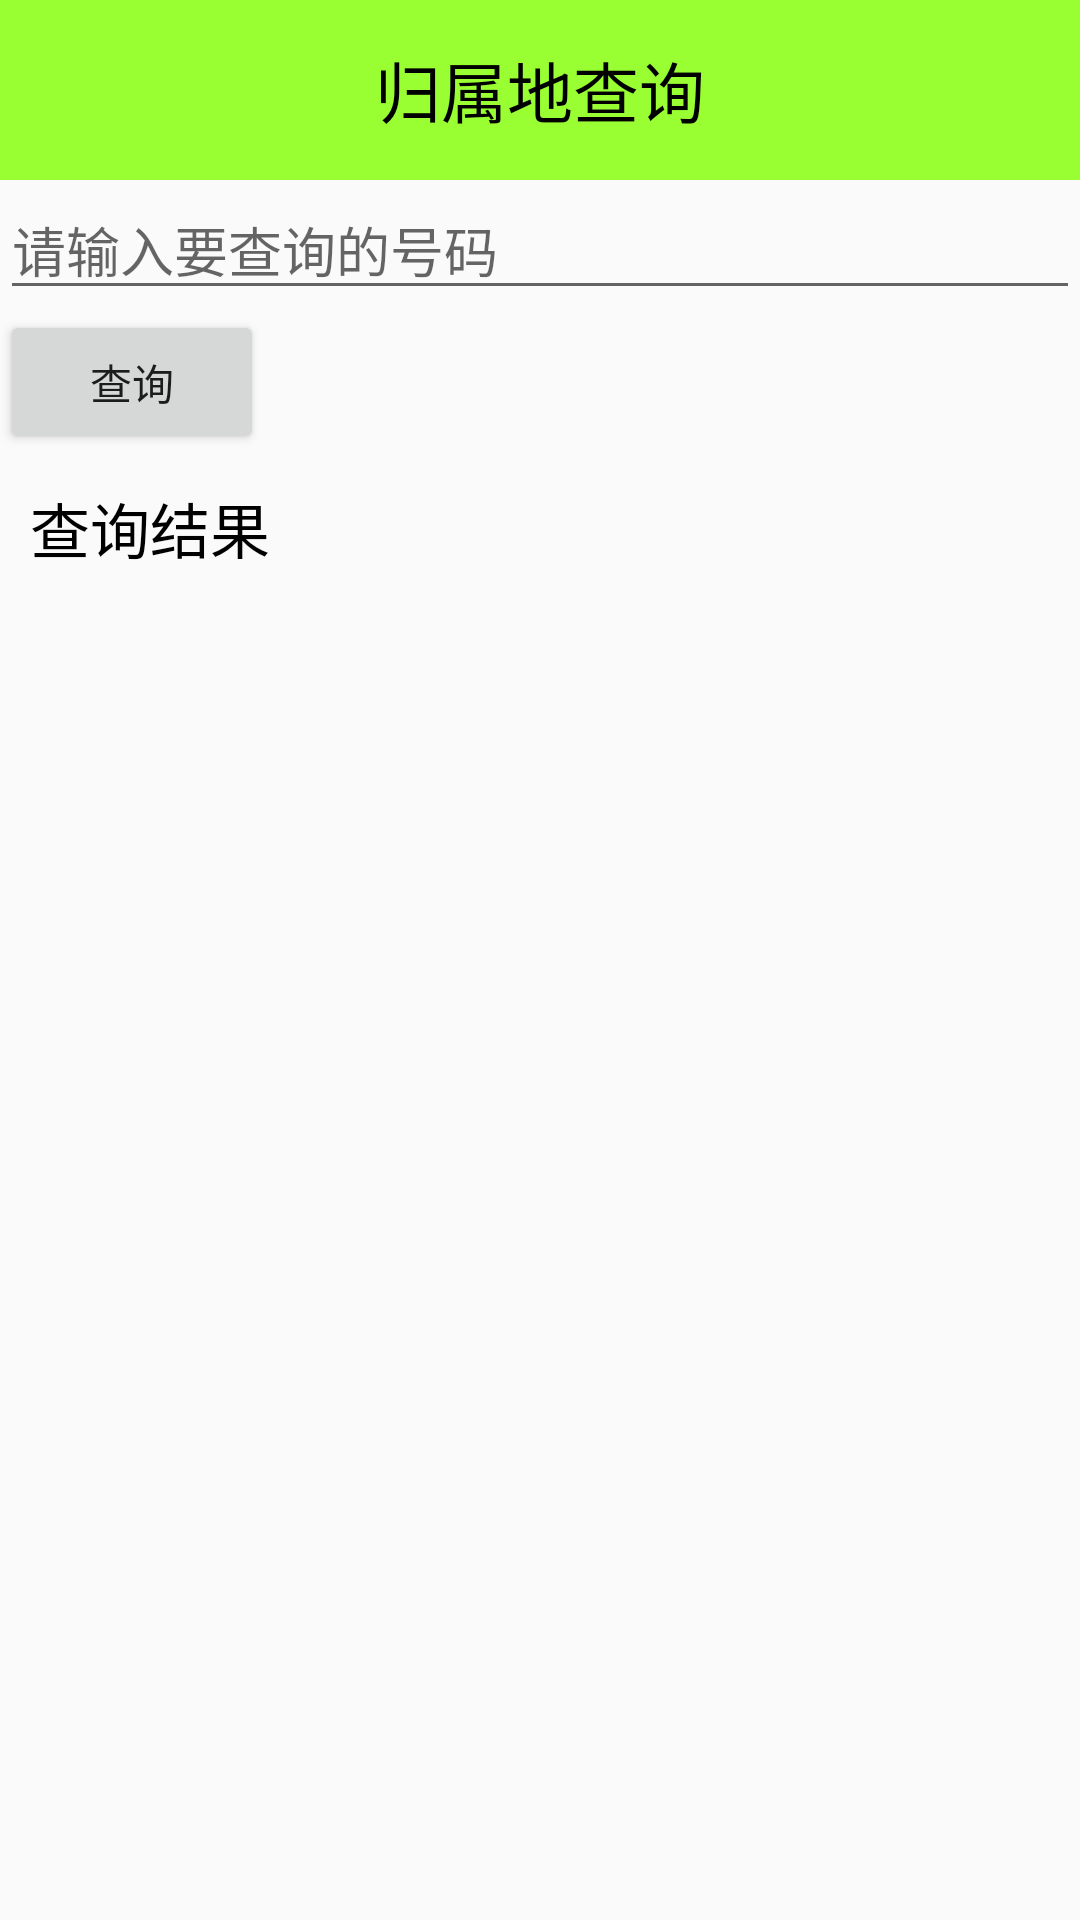

Here is an Android app screen rendered from its layout file. Give the layout XML and the strings, colors and styles it references.
<!-- AndroidManifest.xml: application theme AppTheme -->
<!-- res/layout/activity_address_query.xml -->
<?xml version="1.0" encoding="utf-8"?>
<LinearLayout xmlns:android="http://schemas.android.com/apk/res/android"
    android:orientation="vertical" android:layout_width="match_parent"
    android:layout_height="match_parent">
    <TextView
        style="@style/TitleStyle"
        android:text="归属地查询"
         />
    <EditText
        android:id="@+id/et_number"
        android:hint="请输入要查询的号码"
        android:layout_width="match_parent"
        android:layout_height="wrap_content"
        android:inputType="number"/>
    <Button
        android:id="@+id/btn_start"
        android:layout_width="wrap_content"
        android:layout_height="wrap_content"
        android:text="查询"/>
    <TextView
        android:id="@+id/tv_result"
        style="@style/ContentStyle"
        android:text="查询结果"/>

</LinearLayout>
<!-- resources referenced by this layout -->
<resources>
  <style name="ContentStyle">
          <item name="android:layout_width">wrap_content</item>
          <item name="android:layout_height">wrap_content</item>
          <item name="android:layout_marginLeft">10dp</item>
          <item name="android:layout_marginTop">10dp</item>
          <item name="android:textColor">#000</item>
          <item name="android:textSize">20sp</item>
      </style>
  <style name="TitleStyle">
          <item name="android:layout_width">match_parent</item>
          <item name="android:layout_height">60dp</item>
          <item name="android:background">#99ff33</item>
          <item name="android:gravity">center</item>
  
          <item name="android:textColor">#000</item>
          <item name="android:textSize">22sp</item>
      </style>
  <style name="AppTheme" parent="Theme.AppCompat.Light.DarkActionBar">
          
          <item name="colorPrimary">@color/colorPrimary</item>
          <item name="colorPrimaryDark">@color/colorPrimaryDark</item>
          <item name="colorAccent">@color/colorAccent</item>
          <item name="android:windowNoTitle">true</item>
      </style>
  <!-- not gathered from this repository: default colours our renderer supplied (Android Studio template values) -->
  <color name="colorPrimary">#FF6200EE</color>
  <color name="colorPrimaryDark">#FF3700B3</color>
  <color name="colorAccent">#FF03DAC5</color>
</resources>
